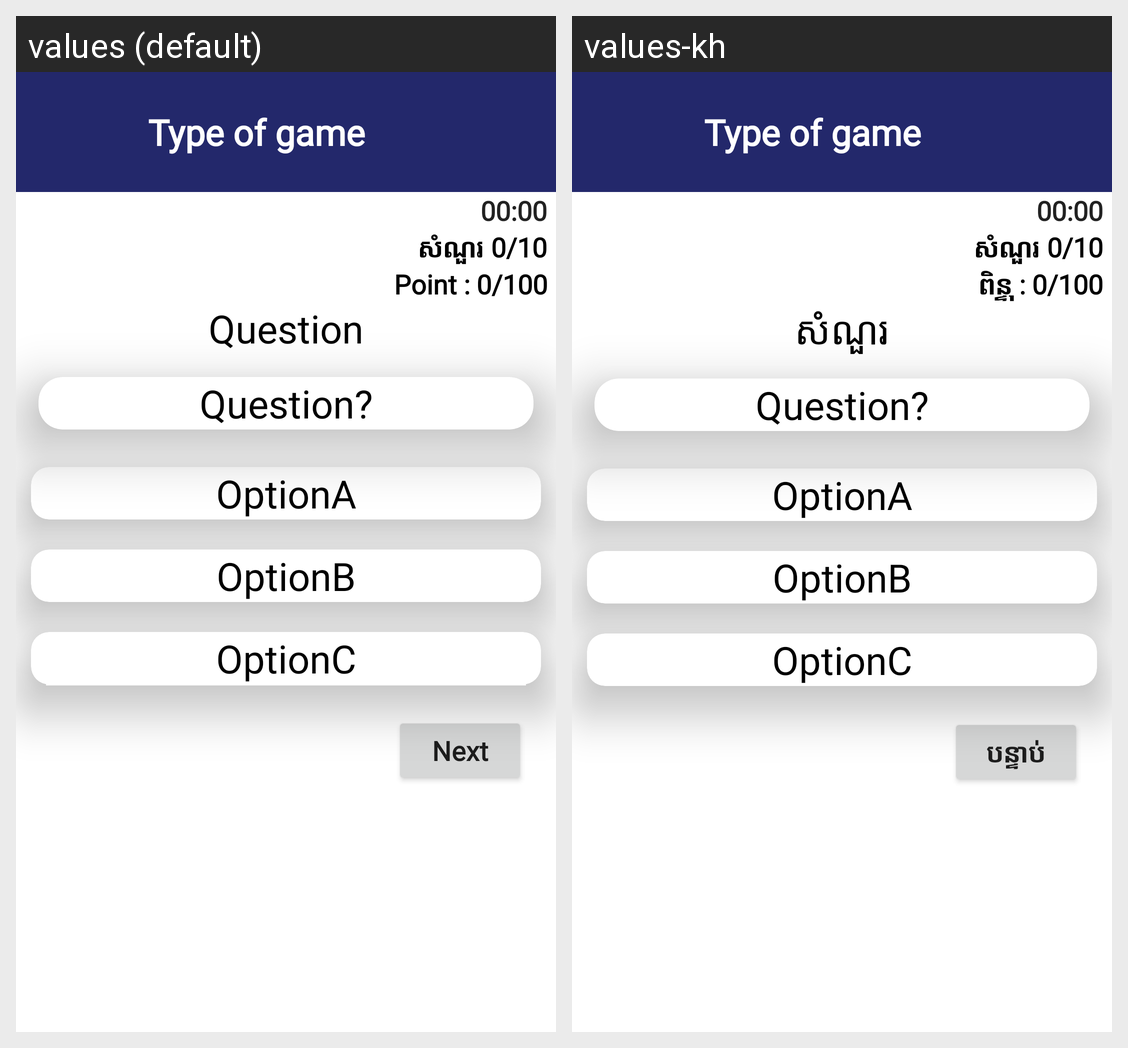

For this localized Android screen grid, give each drawn string resource with its value in every locale shown.
Android screen res/layout/activity_play_game.xml rendered under 2 locales, left to right: values (default), values-kh. Device: Nexus 5 (rendered at 1080×1920; each locale shown at half size, 540×960, under a caption strip naming it); theme Theme.QuizApp.
Strings drawn on this screen, with the default value and each locale's value (text and hints the layout hard-codes, and strings that could not be matched under every locale, appear in the picture but are not listed):

type_of_game
  values: Type of game
  values-kh: Type of game

start_point
  values: Point : 0/100
  values-kh: ពិន្ទុ : 0/100

question
  values: Question
  values-kh: សំណួរ

next
  values: Next
  values-kh: បន្ទាប់
